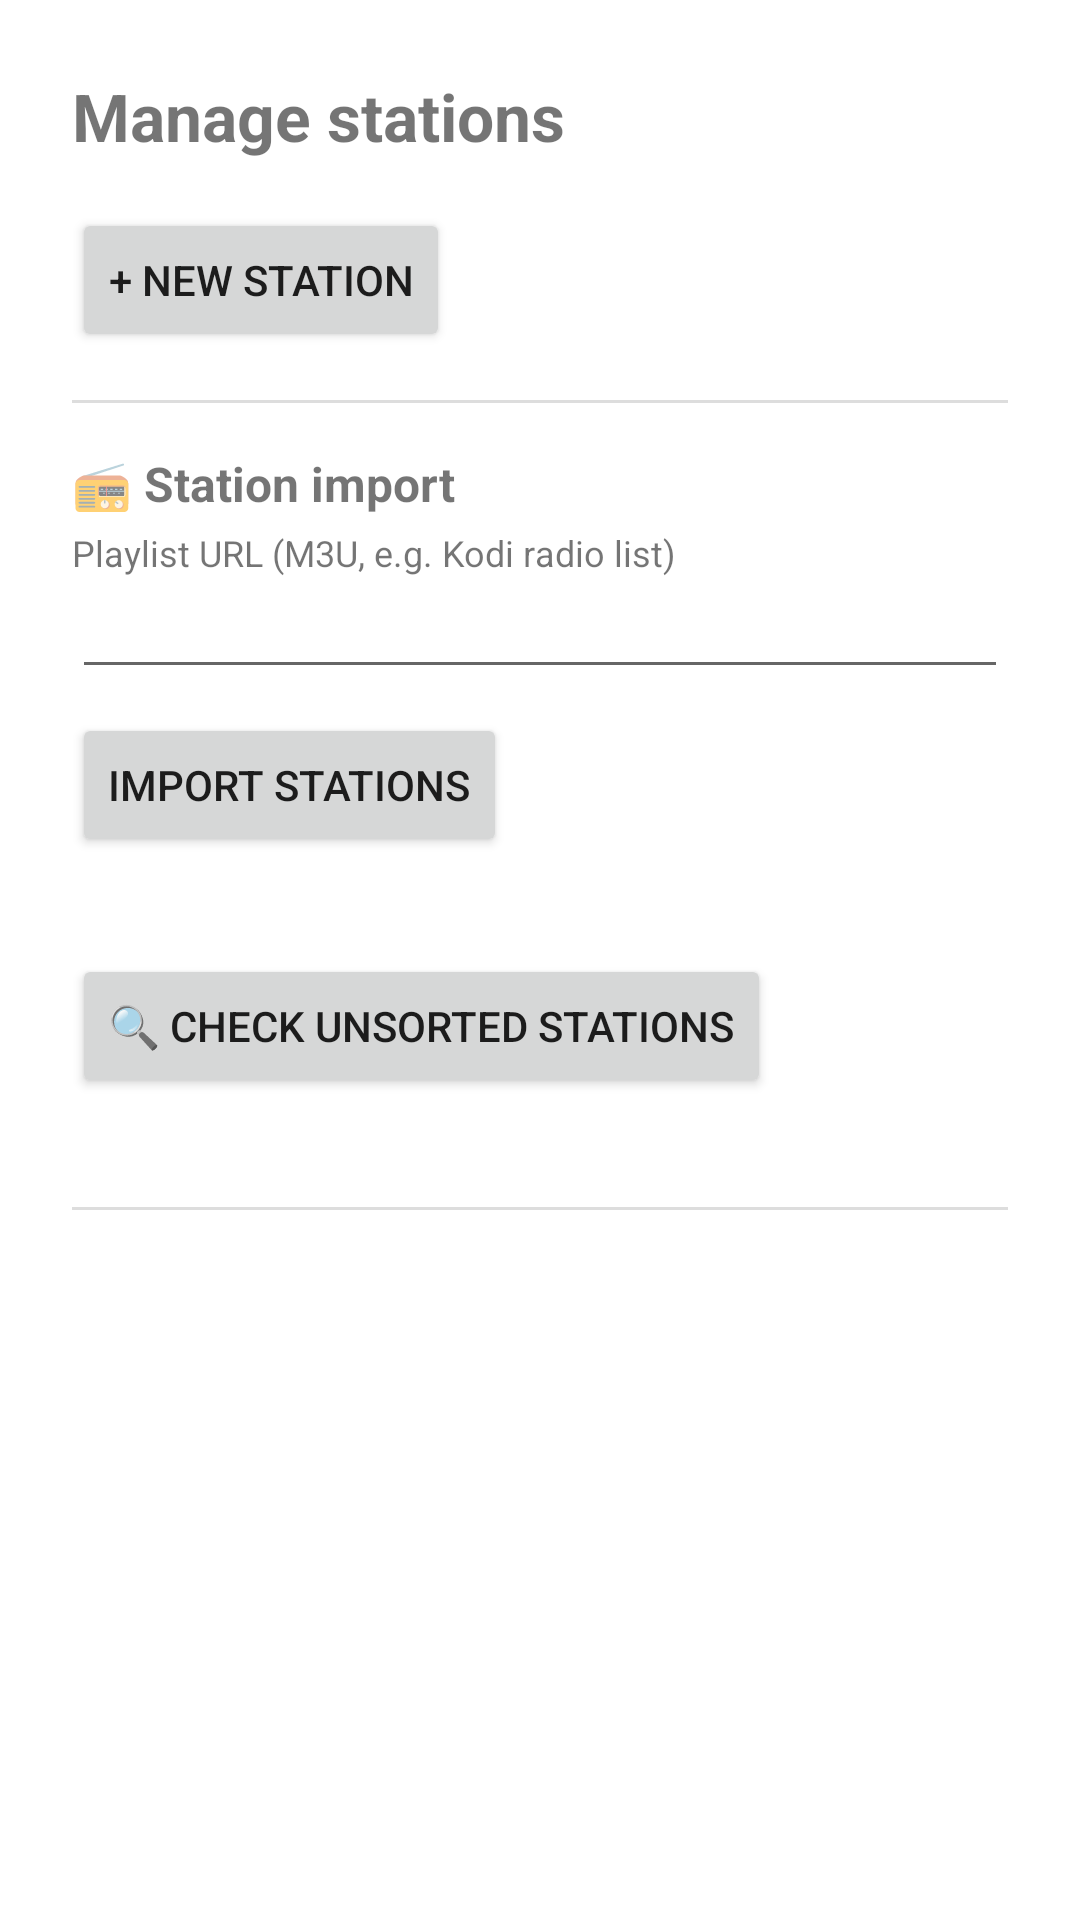

Layout XML and referenced resources for this Android screen:
<!-- AndroidManifest.xml: activity theme Theme.RadioSabbelNichMvp -->
<!-- res/layout/activity_station_management.xml -->
<?xml version="1.0" encoding="utf-8"?>
<ScrollView xmlns:android="http://schemas.android.com/apk/res/android"
    android:layout_width="match_parent"
    android:layout_height="match_parent">

    <LinearLayout
        android:layout_width="match_parent"
        android:layout_height="wrap_content"
        android:orientation="vertical"
        android:padding="24dp">

        <TextView
            android:layout_width="wrap_content"
            android:layout_height="wrap_content"
            android:layout_marginBottom="16dp"
            android:text="@string/station_management_title"
            android:textSize="22sp"
            android:textStyle="bold" />

        <Button
            android:id="@+id/addStationButton"
            android:layout_width="wrap_content"
            android:layout_height="wrap_content"
            android:layout_marginBottom="16dp"
            android:text="@string/btn_add_station" />

        <View
            android:layout_width="match_parent"
            android:layout_height="1dp"
            android:layout_marginBottom="16dp"
            android:background="#DDDDDD" />

        
        <TextView
            android:layout_width="wrap_content"
            android:layout_height="wrap_content"
            android:text="@string/cfg_import_heading"
            android:textSize="16sp"
            android:textStyle="bold" />

        <TextView
            android:layout_width="wrap_content"
            android:layout_height="wrap_content"
            android:layout_marginTop="4dp"
            android:layout_marginBottom="4dp"
            android:text="@string/label_import_url"
            android:textSize="12sp" />

        <EditText
            android:id="@+id/importUrlInput"
            android:layout_width="match_parent"
            android:layout_height="wrap_content"
            android:inputType="textUri"
            android:textSize="12sp" />

        <Button
            android:id="@+id/importButton"
            android:layout_width="wrap_content"
            android:layout_height="wrap_content"
            android:layout_marginTop="8dp"
            android:text="@string/btn_import_stations" />

        <TextView
            android:id="@+id/importStatusText"
            android:layout_width="match_parent"
            android:layout_height="wrap_content"
            android:layout_marginTop="4dp"
            android:textSize="12sp"
            android:textColor="#888888" />

        <Button
            android:id="@+id/checkUnsortedButton"
            android:layout_width="wrap_content"
            android:layout_height="wrap_content"
            android:layout_marginTop="12dp"
            android:text="@string/btn_check_unsorted" />

        <TextView
            android:id="@+id/checkStatusText"
            android:layout_width="match_parent"
            android:layout_height="wrap_content"
            android:layout_marginTop="4dp"
            android:layout_marginBottom="16dp"
            android:textSize="12sp"
            android:textColor="#888888" />

        <View
            android:layout_width="match_parent"
            android:layout_height="1dp"
            android:layout_marginBottom="16dp"
            android:background="#DDDDDD" />

        <LinearLayout
            android:id="@+id/categoriesContainer"
            android:layout_width="match_parent"
            android:layout_height="wrap_content"
            android:orientation="vertical" />

    </LinearLayout>
</ScrollView>
<!-- resources referenced by this layout -->
<resources>
  <string name="btn_add_station">+ New station</string>
  <string name="btn_check_unsorted">🔍 Check unsorted stations</string>
  <string name="btn_import_stations">Import stations</string>
  <string name="cfg_import_heading">📻 Station import</string>
  <string name="label_import_url">Playlist URL (M3U, e.g. Kodi radio list)</string>
  <string name="station_management_title">Manage stations</string>
  <style name="Theme.RadioSabbelNichMvp" parent="Theme.MaterialComponents.DayNight.NoActionBar">
          <item name="colorPrimary">@color/primary</item>
          <item name="colorPrimaryDark">@color/primary_dark</item>
          <item name="colorAccent">@color/accent</item>
      </style>
  <color name="primary">#1ABC9C</color>
  <color name="primary_dark">#149174</color>
  <color name="accent">#1ABC9C</color>
</resources>
